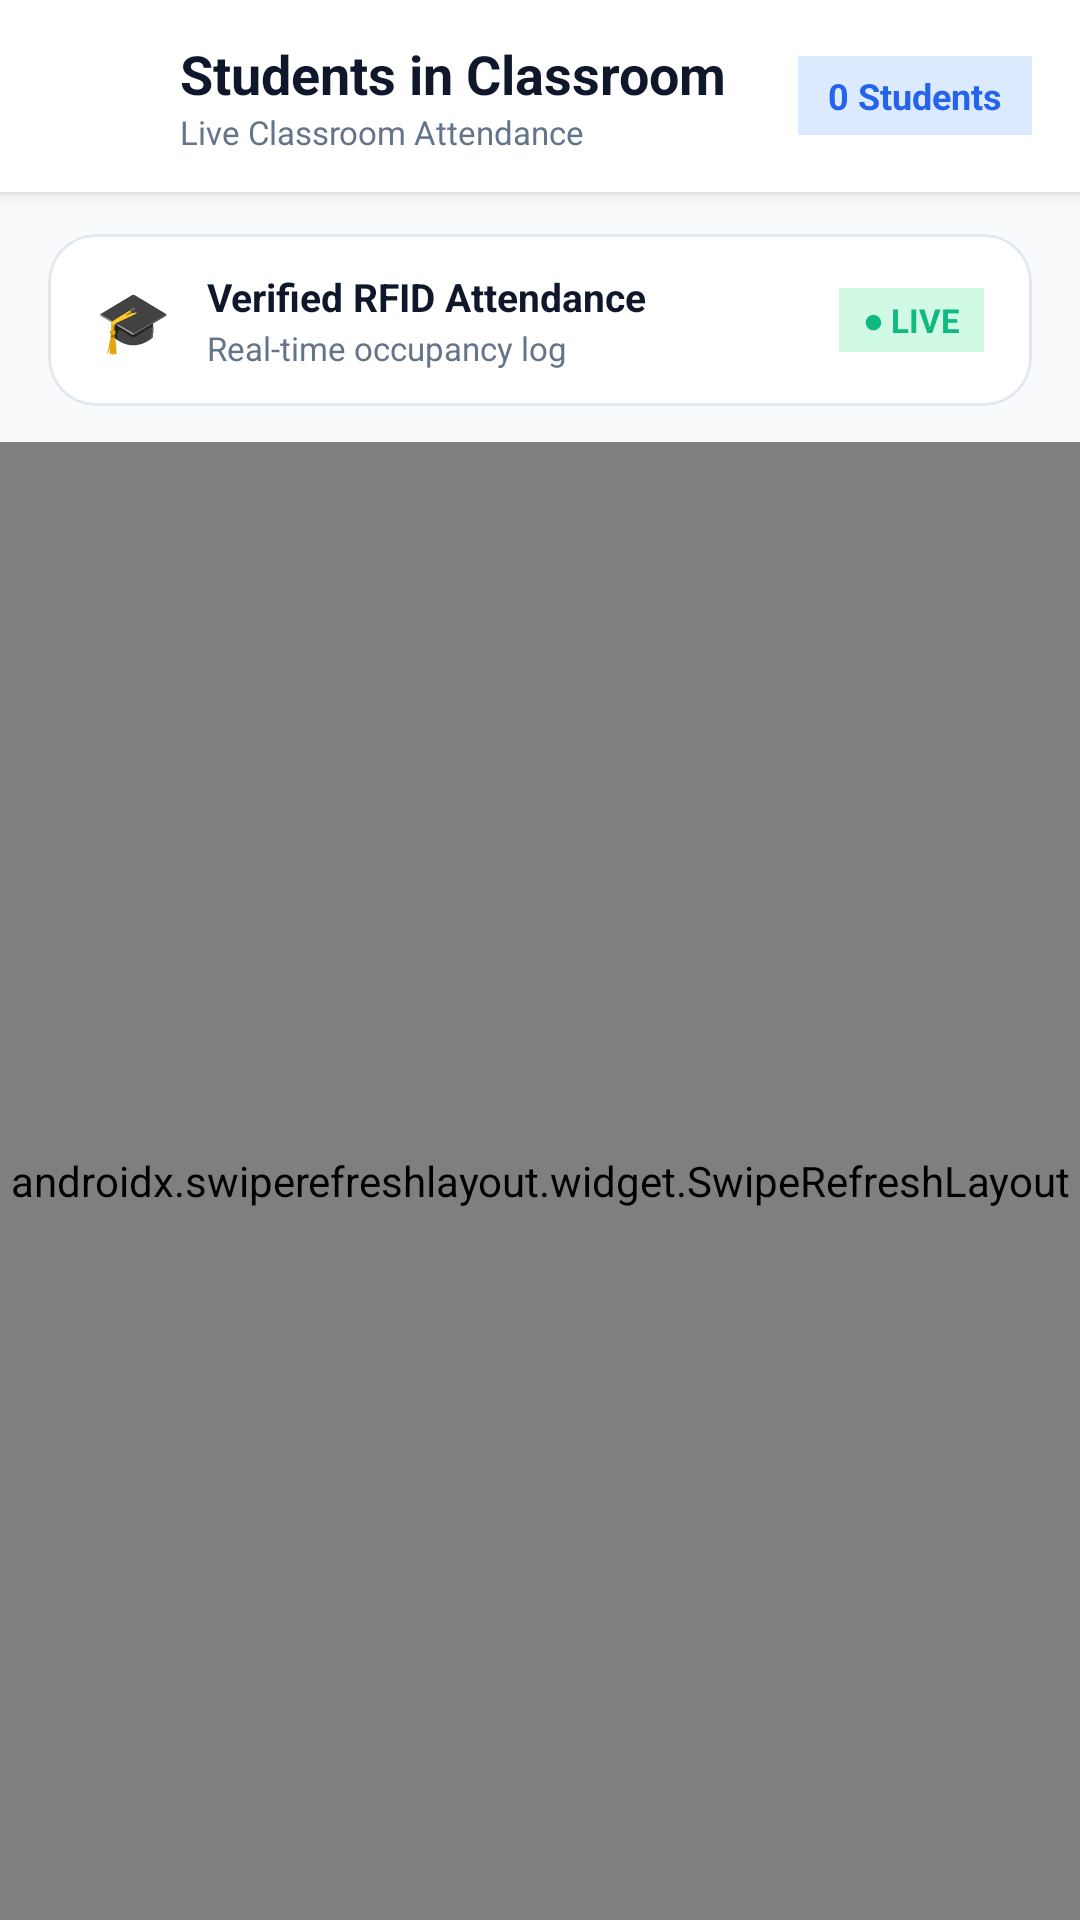

This screen was rendered from an Android layout file. Write that file and the resources it references.
<!-- AndroidManifest.xml: activity theme Theme.SmartClassroom.NoActionBar -->
<!-- res/layout/activity_students.xml -->
<?xml version="1.0" encoding="utf-8"?>
<LinearLayout xmlns:android="http://schemas.android.com/apk/res/android"
    xmlns:app="http://schemas.android.com/apk/res-auto"
    android:layout_width="match_parent"
    android:layout_height="match_parent"
    android:orientation="vertical"
    android:background="@color/background">

    
    <LinearLayout
        android:layout_width="match_parent"
        android:layout_height="?attr/actionBarSize"
        android:orientation="horizontal"
        android:gravity="center_vertical"
        android:paddingStart="8dp"
        android:paddingEnd="16dp"
        android:background="@color/surface"
        android:elevation="3dp">

        <ImageButton
            android:id="@+id/btnBack"
            android:layout_width="44dp"
            android:layout_height="44dp"
            android:src="@drawable/ic_arrow_back"
            android:background="?attr/selectableItemBackgroundBorderless"
            android:contentDescription="Go Back"
            app:tint="@color/text_primary" />

        <LinearLayout
            android:layout_width="0dp"
            android:layout_height="wrap_content"
            android:layout_weight="1"
            android:orientation="vertical"
            android:layout_marginStart="8dp">

            <TextView
                android:layout_width="wrap_content"
                android:layout_height="wrap_content"
                android:text="Students in Classroom"
                android:textSize="18sp"
                android:textStyle="bold"
                android:textColor="@color/text_primary" />

            <TextView
                android:id="@+id/tvSubtitle"
                android:layout_width="wrap_content"
                android:layout_height="wrap_content"
                android:text="Live Classroom Attendance"
                android:textSize="11sp"
                android:textColor="@color/text_secondary" />
        </LinearLayout>

        
        <TextView
            android:id="@+id/tvCountBadge"
            android:layout_width="wrap_content"
            android:layout_height="wrap_content"
            android:text="0 Students"
            android:textSize="12sp"
            android:textStyle="bold"
            android:textColor="@color/primary"
            android:background="@color/status_blue_light"
            android:paddingStart="10dp"
            android:paddingEnd="10dp"
            android:paddingTop="5dp"
            android:paddingBottom="5dp" />
    </LinearLayout>

    
    <com.google.android.material.card.MaterialCardView
        android:layout_width="match_parent"
        android:layout_height="wrap_content"
        android:layout_marginStart="16dp"
        android:layout_marginEnd="16dp"
        android:layout_marginTop="14dp"
        android:layout_marginBottom="12dp"
        app:cardCornerRadius="16dp"
        app:cardElevation="0dp"
        app:strokeWidth="1dp"
        app:strokeColor="@color/divider"
        app:cardBackgroundColor="@color/surface">

        <LinearLayout
            android:layout_width="match_parent"
            android:layout_height="wrap_content"
            android:orientation="horizontal"
            android:gravity="center_vertical"
            android:paddingStart="16dp"
            android:paddingEnd="16dp"
            android:paddingTop="12dp"
            android:paddingBottom="12dp">

            <TextView
                android:layout_width="wrap_content"
                android:layout_height="wrap_content"
                android:text="🎓"
                android:textSize="20sp"
                android:layout_marginEnd="12dp" />

            <LinearLayout
                android:layout_width="0dp"
                android:layout_height="wrap_content"
                android:layout_weight="1"
                android:orientation="vertical">

                <TextView
                    android:layout_width="wrap_content"
                    android:layout_height="wrap_content"
                    android:text="Verified RFID Attendance"
                    android:textSize="13sp"
                    android:textStyle="bold"
                    android:textColor="@color/text_primary" />

                <TextView
                    android:layout_width="wrap_content"
                    android:layout_height="wrap_content"
                    android:text="Real-time occupancy log"
                    android:textSize="11sp"
                    android:textColor="@color/text_secondary"
                    android:layout_marginTop="1dp" />
            </LinearLayout>

            <TextView
                android:id="@+id/tvLiveIndicator"
                android:layout_width="wrap_content"
                android:layout_height="wrap_content"
                android:text="● LIVE"
                android:textSize="11sp"
                android:textStyle="bold"
                android:textColor="@color/status_green"
                android:background="@color/status_green_light"
                android:paddingStart="8dp"
                android:paddingEnd="8dp"
                android:paddingTop="3dp"
                android:paddingBottom="3dp" />
        </LinearLayout>
    </com.google.android.material.card.MaterialCardView>

    
    <androidx.swiperefreshlayout.widget.SwipeRefreshLayout
        android:id="@+id/swipeRefresh"
        android:layout_width="match_parent"
        android:layout_height="0dp"
        android:layout_weight="1">

        <FrameLayout
            android:layout_width="match_parent"
            android:layout_height="match_parent">

            
            <androidx.recyclerview.widget.RecyclerView
                android:id="@+id/rvStudents"
                android:layout_width="match_parent"
                android:layout_height="match_parent"
                android:clipToPadding="false"
                android:paddingStart="16dp"
                android:paddingEnd="16dp"
                android:paddingTop="4dp"
                android:paddingBottom="24dp" />

            
            <LinearLayout
                android:id="@+id/layoutEmptyState"
                android:layout_width="match_parent"
                android:layout_height="match_parent"
                android:orientation="vertical"
                android:gravity="center"
                android:padding="32dp"
                android:visibility="gone">

                <TextView
                    android:layout_width="wrap_content"
                    android:layout_height="wrap_content"
                    android:text="🎒"
                    android:textSize="54sp" />

                <TextView
                    android:layout_width="wrap_content"
                    android:layout_height="wrap_content"
                    android:text="No Students in Classroom"
                    android:textSize="18sp"
                    android:textStyle="bold"
                    android:textColor="@color/text_primary"
                    android:layout_marginTop="16dp" />

                <TextView
                    android:layout_width="wrap_content"
                    android:layout_height="wrap_content"
                    android:text="All students have departed or class has not started yet. When students scan their RFID card at the outside door, they will appear here in real time."
                    android:textSize="13sp"
                    android:textColor="@color/text_muted"
                    android:gravity="center"
                    android:layout_marginTop="8dp"
                    android:lineSpacingExtra="3dp" />
            </LinearLayout>

        </FrameLayout>
    </androidx.swiperefreshlayout.widget.SwipeRefreshLayout>

</LinearLayout>
<!-- resources referenced by this layout -->
<resources>
  <color name="background">#F8FAFC</color>
  <color name="divider">#E2E8F0</color>
  <color name="primary">#2563EB</color>
  <color name="status_blue_light">#DBEAFE</color>
  <color name="status_green">#10B981</color>
  <color name="status_green_light">#D1FAE5</color>
  <color name="surface">#FFFFFF</color>
  <color name="text_muted">#94A3B8</color>
  <color name="text_primary">#0F172A</color>
  <color name="text_secondary">#64748B</color>
  <style name="Theme.SmartClassroom.NoActionBar">
          <item name="windowActionBar">false</item>
          <item name="windowNoTitle">true</item>
          <item name="android:statusBarColor">@color/primary_variant</item>
  
          
          <item name="android:windowSplashScreenBackground" tools:targetApi="31">@color/splash_background</item>
          <item name="android:windowSplashScreenAnimatedIcon" tools:targetApi="31">@mipmap/ic_launcher</item>
          <item name="android:windowSplashScreenIconBackgroundColor" tools:targetApi="31">@color/splash_background</item>
      </style>
  <color name="primary_variant">#1D4ED8</color>
  <color name="splash_background">#090D16</color>
</resources>
